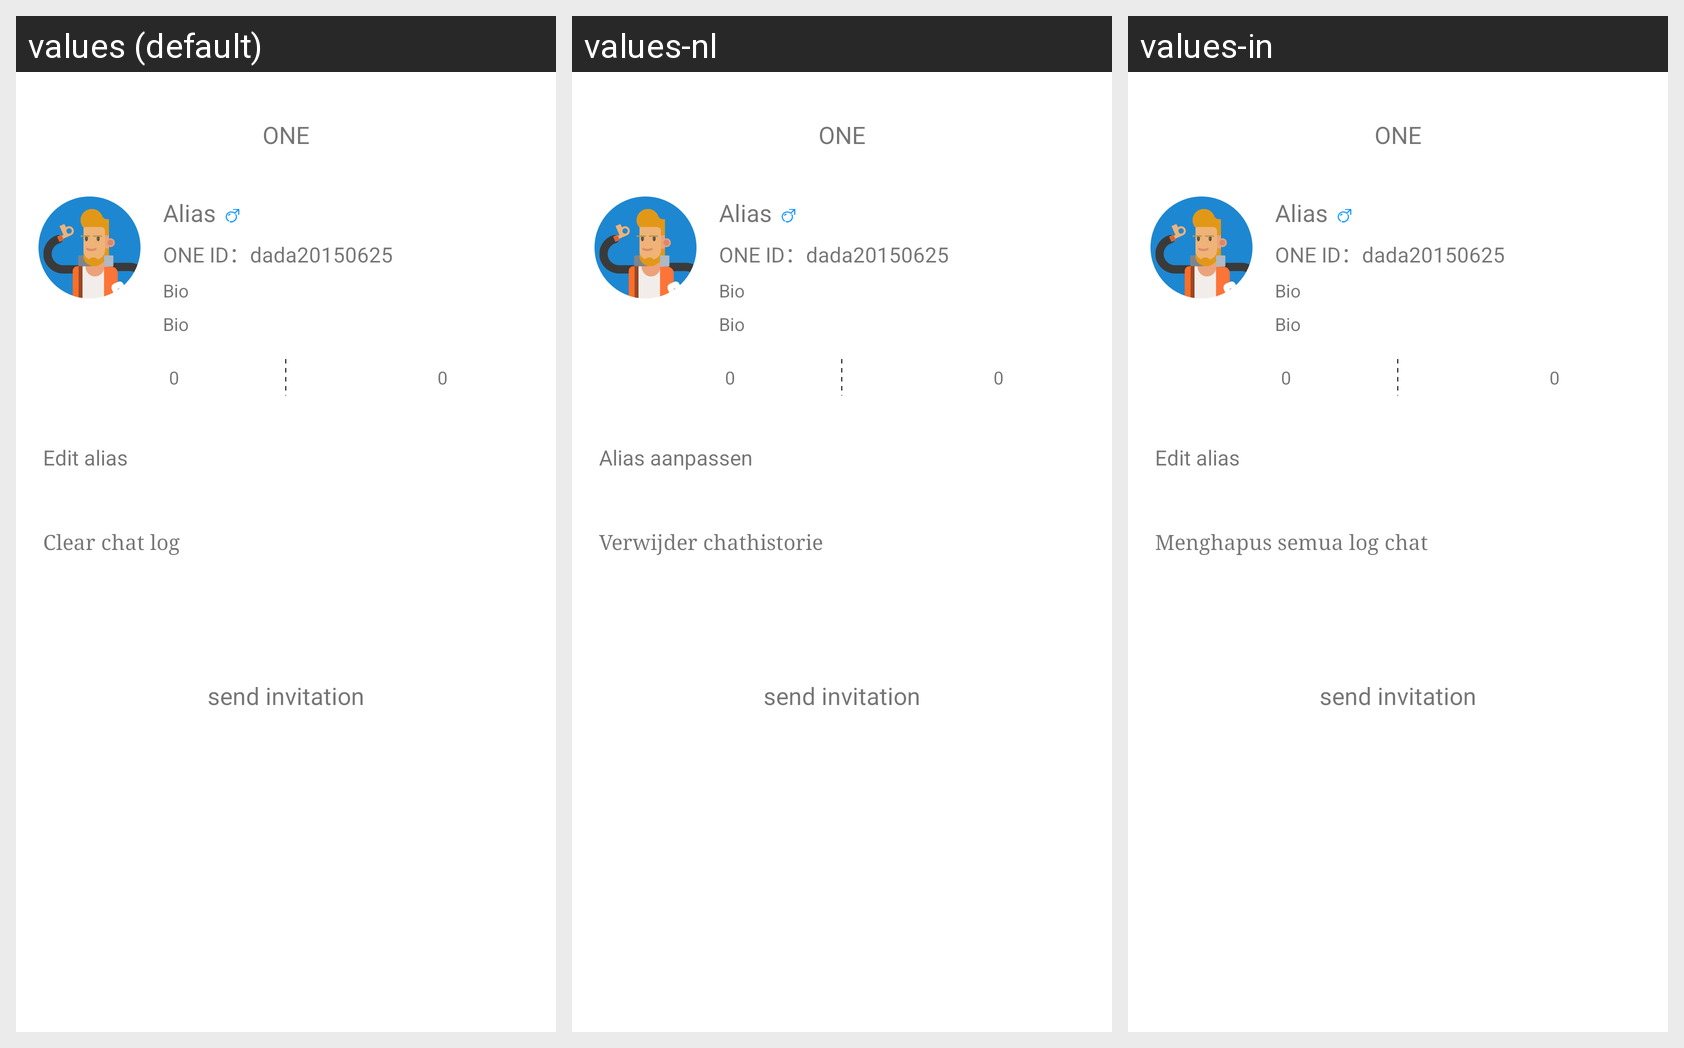

For this localized Android screen grid, give each drawn string resource with its value in every locale shown.
Android screen res/layout/activity_other_user_info.xml rendered under 3 locales, left to right: values (default), values-nl, values-in. Device: Nexus 5 (rendered at 1080×1920; each locale shown at half size, 540×960, under a caption strip naming it); theme AppThemeNoTitleBar.
Other locales in the repository, not shown: values-ar, values-fr, values-hi, values-pt, values-tl, values-zh.
Strings drawn on this screen, with the default value and each locale's value (text and hints the layout hard-codes, and strings that could not be matched under every locale, appear in the picture but are not listed):

nick_name
  values: Alias
  values-nl: Alias
  values-in: Alias

user_intro
  values: Bio
  values-nl: Bio
  values-in: Bio

zero
  values: 0
  values-nl: 0
  values-in: 0

change_user_local_name
  values: Edit alias
  values-nl: Alias aanpassen
  values-in: Edit alias

clear_chat_msg
  values: Clear chat log
  values-nl: Verwijder chathistorie
  values-in: Menghapus semua log chat

send_add_friend_msg
  values: send invitation
  values-nl: send invitation
  values-in: send invitation

app_name
  values: ONE
  values-nl: ONE  [not translated; the default value is used]
  values-in: ONE  [not translated; the default value is used]
